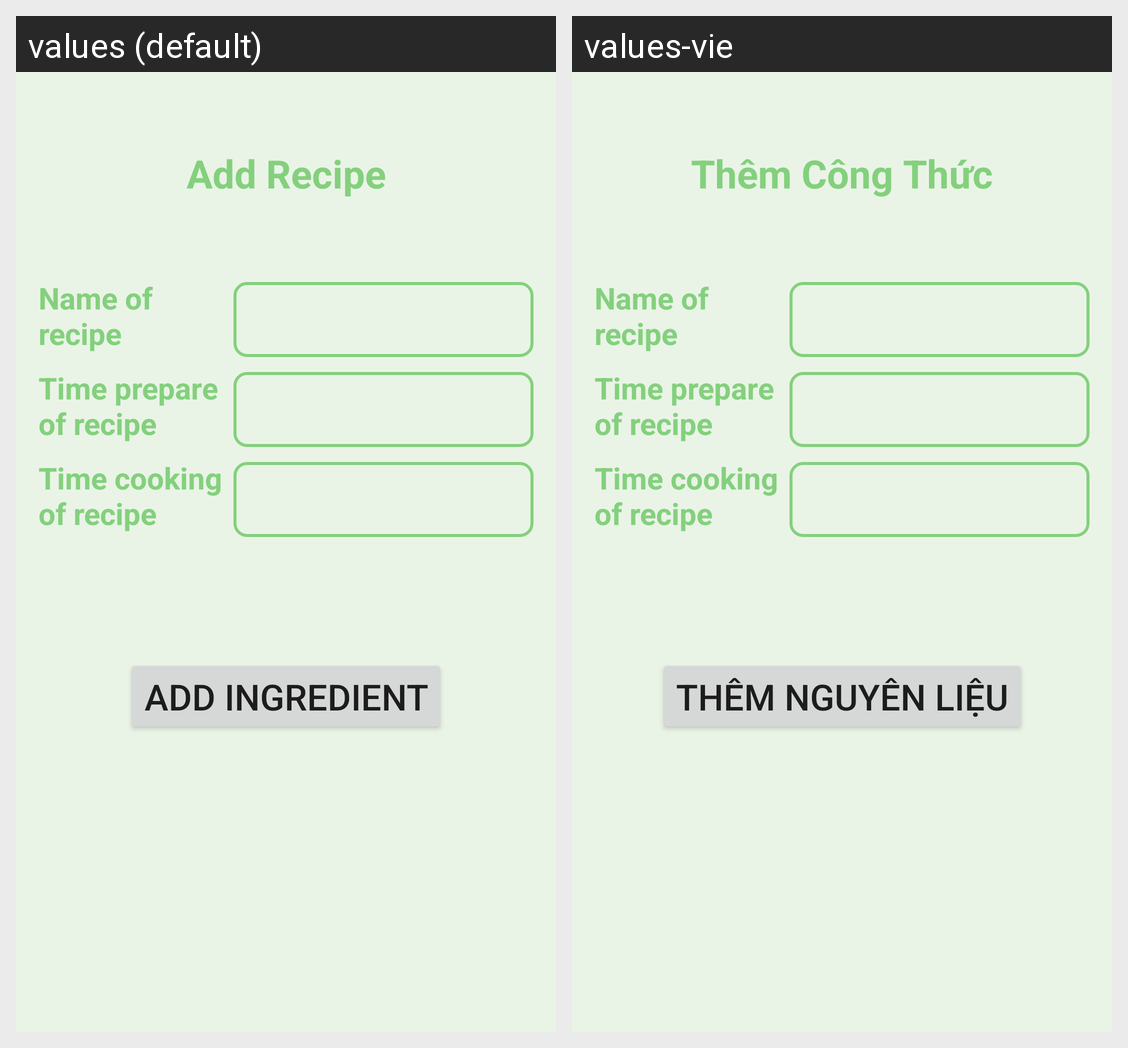

Strings drawn on this Android screen and how each of the app's shown locales translates them:
Android screen res/layout/fragment_new_recipe_step1.xml rendered under 2 locales, left to right: values (default), values-vie. Device: Nexus 5 (rendered at 1080×1920; each locale shown at half size, 540×960, under a caption strip naming it); theme Theme.HealthcareApp.
Strings drawn on this screen, with the default value and each locale's value (text and hints the layout hard-codes, and strings that could not be matched under every locale, appear in the picture but are not listed):

Addrecipe
  values: Add Recipe
  values-vie: Thêm Công Thức

addIn
  values: Add Ingredient
  values-vie: Thêm nguyên liệu
